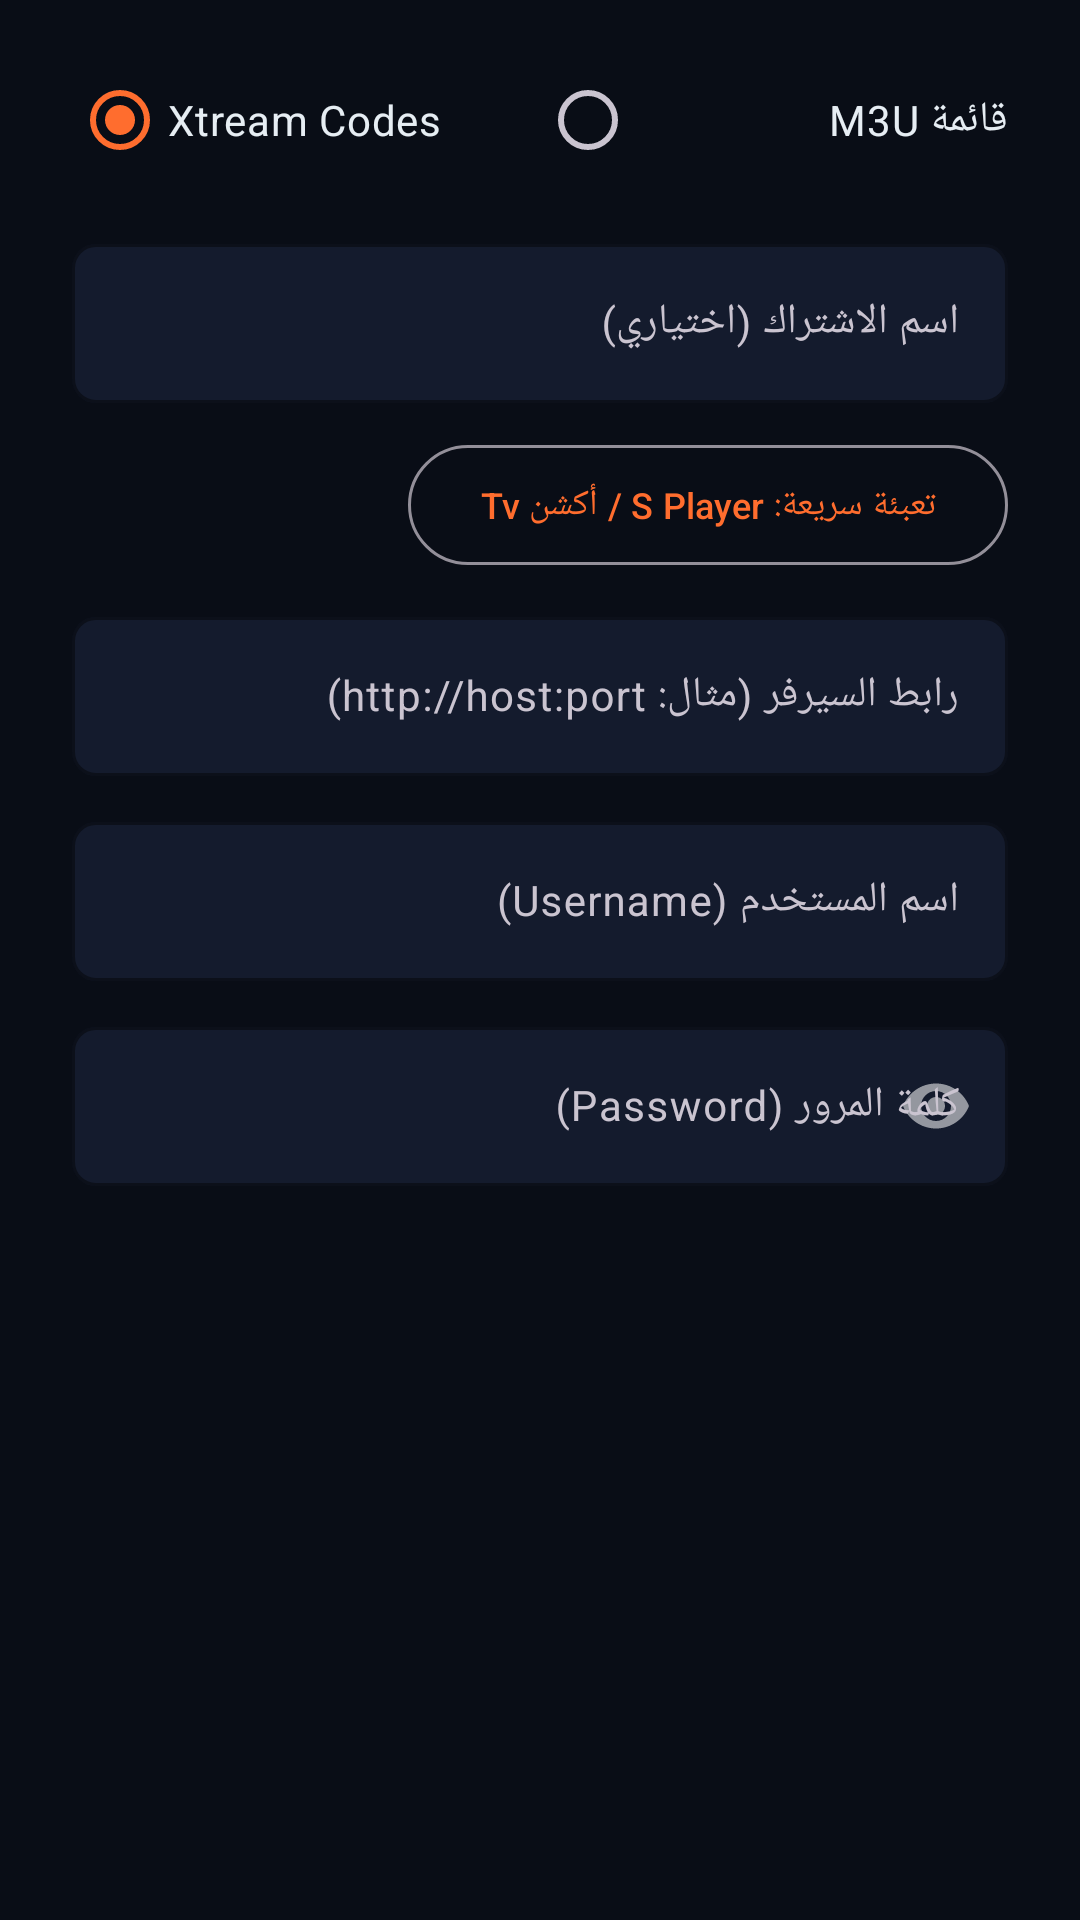

Android layout source for this screen:
<!-- AndroidManifest.xml: application theme Theme.MyPlyr -->
<!-- res/layout/dialog_add_iptv.xml -->
<?xml version="1.0" encoding="utf-8"?>
<LinearLayout xmlns:android="http://schemas.android.com/apk/res/android"
    xmlns:app="http://schemas.android.com/apk/res-auto"
    android:layout_width="match_parent"
    android:layout_height="wrap_content"
    android:orientation="vertical"
    android:paddingStart="24dp"
    android:paddingTop="16dp"
    android:paddingEnd="24dp"
    android:paddingBottom="8dp">

    
    <RadioGroup
        android:id="@+id/rg_type"
        android:layout_width="match_parent"
        android:layout_height="wrap_content"
        android:layout_marginBottom="12dp"
        android:orientation="horizontal">

        <RadioButton
            android:id="@+id/rb_xtream"
            android:layout_width="0dp"
            android:layout_height="wrap_content"
            android:layout_weight="1"
            android:checked="true"
            android:text="@string/iptv_type_xtream"
            android:textColor="@color/text"
            android:textSize="14sp" />

        <RadioButton
            android:id="@+id/rb_m3u"
            android:layout_width="0dp"
            android:layout_height="wrap_content"
            android:layout_weight="1"
            android:text="@string/iptv_type_m3u"
            android:textColor="@color/text"
            android:textSize="14sp" />
    </RadioGroup>

    
    <com.google.android.material.textfield.TextInputLayout
        android:layout_width="match_parent"
        android:layout_height="wrap_content"
        android:layout_marginBottom="10dp"
        android:hint="@string/iptv_name_hint"
        app:boxBackgroundColor="@color/card"
        app:boxCornerRadiusBottomEnd="8dp"
        app:boxCornerRadiusBottomStart="8dp"
        app:boxCornerRadiusTopEnd="8dp"
        app:boxCornerRadiusTopStart="8dp"
        app:boxStrokeColor="@color/accent"
        app:hintTextColor="@color/accent">

        <com.google.android.material.textfield.TextInputEditText
            android:id="@+id/et_name"
            android:layout_width="match_parent"
            android:layout_height="wrap_content"
            android:inputType="textCapWords"
            android:textColor="@color/text"
            android:textSize="14sp" />
    </com.google.android.material.textfield.TextInputLayout>

    
    <LinearLayout
        android:id="@+id/container_xtream"
        android:layout_width="match_parent"
        android:layout_height="wrap_content"
        android:orientation="vertical">

        <com.google.android.material.button.MaterialButton
            android:id="@+id/btn_splayer_preset"
            style="@style/Widget.Material3.Button.OutlinedButton"
            android:layout_width="wrap_content"
            android:layout_height="wrap_content"
            android:layout_gravity="end"
            android:layout_marginBottom="8dp"
            android:text="@string/iptv_preset_splayer"
            android:textColor="@color/accent"
            android:textSize="12sp" />

        <com.google.android.material.textfield.TextInputLayout
            android:layout_width="match_parent"
            android:layout_height="wrap_content"
            android:layout_marginBottom="10dp"
            android:hint="@string/iptv_server_hint"
            app:boxBackgroundColor="@color/card"
            app:boxCornerRadiusBottomEnd="8dp"
            app:boxCornerRadiusBottomStart="8dp"
            app:boxCornerRadiusTopEnd="8dp"
            app:boxCornerRadiusTopStart="8dp"
            app:boxStrokeColor="@color/accent"
            app:hintTextColor="@color/accent">

            <com.google.android.material.textfield.TextInputEditText
                android:id="@+id/et_server"
                android:layout_width="match_parent"
                android:layout_height="wrap_content"
                android:inputType="textUri"
                android:textColor="@color/text"
                android:textSize="14sp" />
        </com.google.android.material.textfield.TextInputLayout>

        <com.google.android.material.textfield.TextInputLayout
            android:layout_width="match_parent"
            android:layout_height="wrap_content"
            android:layout_marginBottom="10dp"
            android:hint="@string/iptv_username_hint"
            app:boxBackgroundColor="@color/card"
            app:boxCornerRadiusBottomEnd="8dp"
            app:boxCornerRadiusBottomStart="8dp"
            app:boxCornerRadiusTopEnd="8dp"
            app:boxCornerRadiusTopStart="8dp"
            app:boxStrokeColor="@color/accent"
            app:hintTextColor="@color/accent">

            <com.google.android.material.textfield.TextInputEditText
                android:id="@+id/et_username"
                android:layout_width="match_parent"
                android:layout_height="wrap_content"
                android:inputType="text"
                android:textColor="@color/text"
                android:textSize="14sp" />
        </com.google.android.material.textfield.TextInputLayout>

        <com.google.android.material.textfield.TextInputLayout
            android:layout_width="match_parent"
            android:layout_height="wrap_content"
            android:layout_marginBottom="10dp"
            android:hint="@string/iptv_password_hint"
            app:boxBackgroundColor="@color/card"
            app:boxCornerRadiusBottomEnd="8dp"
            app:boxCornerRadiusBottomStart="8dp"
            app:boxCornerRadiusTopEnd="8dp"
            app:boxCornerRadiusTopStart="8dp"
            app:boxStrokeColor="@color/accent"
            app:hintTextColor="@color/accent"
            app:passwordToggleEnabled="true">

            <com.google.android.material.textfield.TextInputEditText
                android:id="@+id/et_password"
                android:layout_width="match_parent"
                android:layout_height="wrap_content"
                android:inputType="textPassword"
                android:textColor="@color/text"
                android:textSize="14sp" />
        </com.google.android.material.textfield.TextInputLayout>
    </LinearLayout>

    
    <LinearLayout
        android:id="@+id/container_m3u"
        android:layout_width="match_parent"
        android:layout_height="wrap_content"
        android:orientation="vertical"
        android:visibility="gone">

        <com.google.android.material.textfield.TextInputLayout
            android:layout_width="match_parent"
            android:layout_height="wrap_content"
            android:layout_marginBottom="10dp"
            android:hint="@string/iptv_m3u_url_hint"
            app:boxBackgroundColor="@color/card"
            app:boxCornerRadiusBottomEnd="8dp"
            app:boxCornerRadiusBottomStart="8dp"
            app:boxCornerRadiusTopEnd="8dp"
            app:boxCornerRadiusTopStart="8dp"
            app:boxStrokeColor="@color/accent"
            app:hintTextColor="@color/accent">

            <com.google.android.material.textfield.TextInputEditText
                android:id="@+id/et_m3u_url"
                android:layout_width="match_parent"
                android:layout_height="wrap_content"
                android:inputType="textUri"
                android:textColor="@color/text"
                android:textSize="14sp" />
        </com.google.android.material.textfield.TextInputLayout>
    </LinearLayout>

</LinearLayout>
<!-- resources referenced by this layout -->
<resources>
  <color name="accent">#FF6D2E</color>
  <color name="card">#141B2D</color>
  <color name="text">#E6EDF3</color>
  <string name="iptv_m3u_url_hint">رابط القائمة (http/https)</string>
  <string name="iptv_name_hint">اسم الاشتراك (اختياري)</string>
  <string name="iptv_password_hint">كلمة المرور (Password)</string>
  <string name="iptv_preset_splayer">تعبئة سريعة: S Player / أكشن Tv</string>
  <string name="iptv_server_hint">رابط السيرفر (مثال: http://host:port)</string>
  <string name="iptv_type_m3u">قائمة M3U</string>
  <string name="iptv_type_xtream">Xtream Codes</string>
  <string name="iptv_username_hint">اسم المستخدم (Username)</string>
  <style name="Theme.MyPlyr" parent="Theme.Material3.Dark.NoActionBar">
          <item name="colorPrimary">@color/accent</item>
          <item name="colorSecondary">@color/accent_light</item>
          <item name="colorSurface">@color/card</item>
          <item name="colorOnSurface">@color/text</item>
          <item name="android:statusBarColor">@color/bg</item>
          <item name="android:navigationBarColor">@color/bg</item>
          <item name="android:windowBackground">@color/bg</item>
          <item name="android:textColorPrimary">@color/text</item>
      </style>
  <color name="accent_light">#FF8F50</color>
  <color name="bg">#090D16</color>
</resources>
